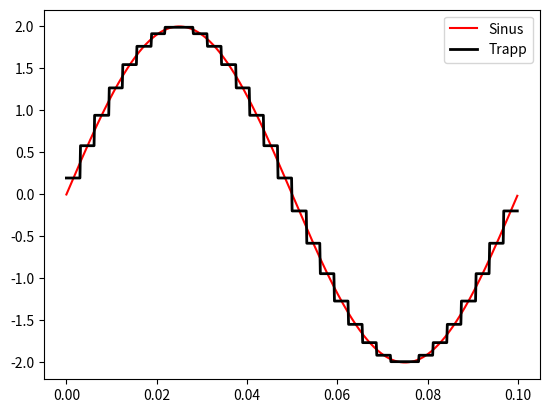

Reproduce this figure in Python.
import numpy as np
import matplotlib.pyplot as plt

frekvens = 10
amplitude = 2
slots = 32
T = 1 / frekvens
T_s = T / slots

t = np.linspace(0, T, 800, endpoint=False)
sinus = amplitude * np.sin(2 * np.pi * frekvens * t)

u = np.zeros_like(t)
forrige = 0.0

for k in range(slots):
    t_midt = k * T_s + T_s / 2
    nivaa = amplitude * np.sin(2 * np.pi * frekvens * t_midt)
    u += np.heaviside(t - k * T_s, 1) * (nivaa - forrige)
    forrige = nivaa

plt.plot(t, sinus, "r", label="Sinus")
plt.plot(t, u, "k", lw=2, label="Trapp")
plt.legend()
plt.show()
